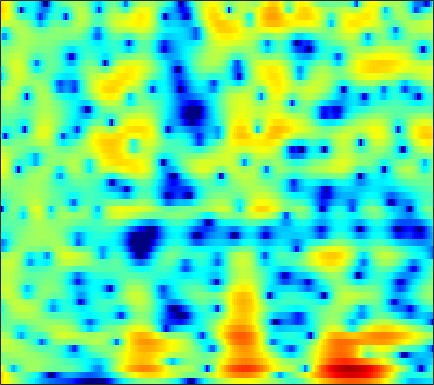

Source data for this figure (header and first rows):
7.3543, 6.7509, 5.9067, 5.0178, 4.3239, 3.3665, 2.3727, 1.6066, 0.56272, -0.50331, -1.5882, -2.4083, -3.4989, -4.5805, -5.3792, -6.4224, -7.4358, -8.177, -9.1467, -10.092, -10.965, -11.557, -12.238, -12.78
8.165, 7.196, 5.869, 4.533, 3.553, 2.323, 1.229, 0.52, -0.2721, -0.9209, -1.487, -1.894, -2.462, -3.111, -3.679, -4.584, -5.7, -6.705, -8.331, -10.39, -13.09, -15.84, -21.58, -40.63
5.332, 3.877, 1.567, -1.36, -4.132, -8.45, -9.752, -7.41, -4.253, -2.048, -0.5746, 0.1874, 0.8769, 1.276, 1.422, 1.447, 1.306, 1.107, 0.7495, 0.3344, -0.08652, -0.3768, -0.6963, -0.9157
-0.4298, -0.3282, -0.2983, -0.333, -0.3591, -0.3416, -0.236, -0.09352, 0.166, 0.4634, 0.7363, 0.9041, 1.064, 1.153, 1.18, 1.164, 1.092, 0.9985, 0.8235, 0.6015, 0.345, 0.1355, -0.1518, -0.4427
-0.502, -0.01348, 0.4858, 0.8413, 1.037, 1.222, 1.332, 1.378, 1.406, 1.413, 1.393, 1.354, 1.262, 1.124, 0.9975, 0.8076, 0.5984, 0.4295, 0.1872, -0.07485, -0.3627, -0.5997, -0.9478, -1.338
2.119, 2.241, 2.361, 2.417, 2.419, 2.37, 2.247, 2.101, 1.845, 1.538, 1.198, 0.9183, 0.5022, 0.02512, -0.3701, -0.9238, -1.464, -1.82, -2.176, -2.358, -2.375, -2.318, -2.203, -2.126
3.364, 3.393, 3.31, 3.07, 2.798, 2.355, 1.847, 1.434, 0.8743, 0.3291, -0.1787, -0.5409, -1.062, -1.734, -2.435, -3.775, -5.779, -7.923, -11.89, -14.43, -10.49, -7.361, -4.321, -2.25
1.74, 1.856, 1.708, 1.161, 0.4598, -0.9158, -2.866, -4.8, -8.053, -10.71, -9.396, -7.295, -5.058, -3.643, -3.035, -2.736, -2.91, -3.232, -3.578, -3.388, -2.535, -1.632, -0.3384, 0.8828
-1.207, -0.8584, -0.6768, -0.819, -1.177, -2.017, -3.154, -4.066, -5.126, -5.678, -5.372, -4.648, -3.461, -2.378, -1.707, -0.9935, -0.4513, -0.1432, 0.1913, 0.5048, 0.8526, 1.138, 1.514, 1.864
-2.27, -1.823, -1.351, -0.9756, -0.7646, -0.6316, -0.6229, -0.6395, -0.6106, -0.5236, -0.3882, -0.2408, 0.005434, 0.2416, 0.3878, 0.5408, 0.6672, 0.7428, 0.7951, 0.7775, 0.7171, 0.6732, 0.6329, 0.5966
-2.977, -2.268, -1.399, -0.6404, -0.1116, 0.5282, 1.023, 1.275, 1.514, 1.703, 1.841, 1.896, 1.914, 1.866, 1.779, 1.576, 1.273, 0.9921, 0.5493, 0.01321, -0.608, -1.099, -1.717, -2.216
-5.226, -3.405, -1.446, -0.0003916, 0.8017, 1.633, 2.27, 2.615, 2.902, 3.041, 3.074, 3.03, 2.883, 2.669, 2.465, 2.094, 1.536, 0.9732, 0.01875, -1.207, -2.828, -4.411, -7.083, -10.1
-2.572, -1.19, 0.3116, 1.509, 2.162, 2.678, 2.867, 2.892, 2.779, 2.493, 2.117, 1.846, 1.55, 1.344, 1.233, 1.116, 0.9322, 0.6602, 0.03886, -0.9067, -2.224, -3.509, -5.599, -7.719
2.073, 2.514, 2.932, 3.138, 3.192, 3.052, 2.536, 1.893, 0.6947, -0.9617, -3.071, -4.734, -6.133, -5.535, -4.285, -2.611, -1.282, -0.5623, -0.005471, 0.1412, 0.04833, -0.1272, -0.4687, -0.8628
3.209, 3.359, 3.465, 3.325, 3.062, 2.568, 1.813, 0.9644, -0.5452, -2.517, -5.119, -7.362, -9.408, -8.323, -6.389, -4.036, -2.361, -1.44, -0.5182, 0.07793, 0.3883, 0.4879, 0.49, 0.3582
2.676, 2.77, 2.803, 2.732, 2.544, 2.113, 1.57, 1.089, 0.3271, -0.5121, -1.323, -1.818, -2.215, -2.328, -2.25, -1.92, -1.463, -1.147, -0.7871, -0.4632, -0.2385, -0.1548, -0.1387, -0.2235
2.196, 2.398, 2.491, 2.494, 2.43, 2.161, 1.746, 1.409, 0.875, 0.2816, -0.2786, -0.6796, -1.135, -1.421, -1.545, -1.648, -1.61, -1.504, -1.352, -1.212, -1.045, -0.9259, -0.8139, -0.7683
2.228, 2.583, 2.847, 2.87, 2.823, 2.634, 2.195, 1.747, 1.018, 0.1613, -0.7706, -1.501, -2.417, -3.034, -3.256, -3.364, -3.315, -3.165, -2.916, -2.731, -2.525, -2.29, -1.896, -1.447
2.489, 2.816, 3.212, 3.384, 3.335, 3.169, 2.777, 2.224, 1.2, -0.2954, -2.411, -4.431, -7.852, -11.03, -10.87, -8.389, -6.449, -5.734, -5.484, -5.82, -6.536, -6.834, -6.052, -4.136
0.4578, 0.6269, 1.015, 1.667, 2.036, 2.301, 2.417, 2.279, 1.689, 0.5841, -1.033, -2.581, -5.117, -6.964, -6.858, -5.789, -4.573, -4.173, -4.634, -6.08, -9.086, -12.07, -10.64, -5.678
-9.457, -9.849, -7.881, -5.093, -3.154, -1.305, -0.1552, 0.4565, 0.8575, 0.9584, 0.7618, 0.5053, 0.2079, -0.1311, -0.2651, -0.2755, -0.374, -0.4071, -0.5401, -0.8033, -0.9406, -0.9197, -0.6021, 0.08006
-11.54, -12.13, -10.3, -7.251, -5.549, -3.503, -2.01, -1.211, -0.3896, 0.2098, 0.5775, 0.7453, 0.9422, 1.039, 1.066, 1.159, 1.174, 1.168, 1.209, 1.192, 1.213, 1.246, 1.3, 1.391
-5.746, -5.465, -5.091, -4.337, -3.646, -2.874, -2.034, -1.493, -0.8455, -0.3345, 0.1199, 0.4188, 0.6988, 0.9907, 1.16, 1.298, 1.462, 1.521, 1.56, 1.599, 1.571, 1.542, 1.482, 1.361
-3.642, -3.5, -3.072, -2.837, -2.525, -2.078, -1.759, -1.46, -1.099, -0.7607, -0.4054, -0.1153, 0.271, 0.6299, 0.9093, 1.197, 1.406, 1.535, 1.583, 1.571, 1.494, 1.399, 1.253, 1.084
-2.54, -2.522, -2.179, -1.915, -1.835, -1.596, -1.599, -1.654, -1.79, -1.802, -1.623, -1.326, -0.5787, 0.1749, 0.7201, 1.405, 1.766, 1.928, 1.95, 1.711, 1.372, 1.058, 0.6601, 0.4246
-3.241, -2.883, -2.402, -1.33, -0.8629, -0.7123, -0.9117, -1.647, -3.351, -5.933, -7.888, -6.571, -3.054, -0.08985, 1.425, 2.807, 3.549, 3.659, 3.393, 2.525, 1.097, -0.2891, -2.249, -3.226
-27.19, -14.64, -6.396, -3.131, -1.381, -0.2789, -0.04672, -0.3678, -1.481, -3.295, -4.184, -3.449, -0.7964, 1.425, 2.853, 3.972, 4.547, 4.569, 3.988, 2.808, 0.6993, -1.55, -5.953, -9.15
-5.566, -5, -4.105, -2.596, -1.881, -0.864, -0.3555, -0.07776, 0.0763, 0.2382, 0.4754, 0.7964, 1.317, 1.948, 2.309, 2.728, 2.829, 2.775, 2.4, 1.761, 0.9005, 0.1775, -0.6884, -1.287
-2.305, -1.974, -1.672, -1.154, -0.8444, -0.4315, -0.0597, 0.1709, 0.433, 0.7242, 0.9297, 1.164, 1.351, 1.629, 1.712, 1.833, 1.797, 1.707, 1.49, 1.123, 0.6879, 0.3001, -0.1778, -0.6764
-0.6647, -0.5622, -0.2346, -0.1516, 0.05446, 0.1277, 0.2939, 0.3768, 0.5251, 0.6693, 0.8403, 0.9637, 1.144, 1.266, 1.368, 1.388, 1.385, 1.275, 1.098, 0.8019, 0.4336, 0.102, -0.4024, -0.9382
0.909, 1.007, 1.023, 0.9195, 0.7466, 0.5594, 0.3049, 0.1905, 0.129, 0.1508, 0.366, 0.4981, 0.8063, 1.003, 1.182, 1.313, 1.372, 1.355, 1.192, 0.9405, 0.5208, 0.1257, -0.5799, -1.401
3.182, 3.223, 2.747, 2.177, 1.388, 0.3319, -0.9112, -1.655, -2.205, -1.96, -1.34, -0.688, -0.0133, 0.6518, 0.9382, 1.329, 1.521, 1.664, 1.697, 1.588, 1.248, 0.8125, -0.04894, -1.389
5.41, 5.158, 4.285, 3.052, 1.584, -1.039, -5.175, -10.31, -19.44, -9.39, -5.192, -3.212, -1.918, -1.098, -0.8903, -0.6384, -0.3341, 0.002433, 0.6044, 1.099, 1.402, 1.391, 1.053, 0.2104
5.519, 4.988, 4.245, 3.004, 1.955, 0.09161, -1.93, -3.352, -4.54, -4.55, -4.058, -3.94, -4.088, -5.295, -6.562, -9.269, -10.05, -8.311, -5.006, -2.509, -0.8083, 0.003827, 0.6036, 0.7884
4.508, 4.041, 3.44, 2.593, 2.064, 1.147, 0.3434, -0.2611, -0.9429, -1.555, -2.131, -2.736, -3.695, -5.359, -6.742, -9.382, -10.09, -8.599, -5.672, -3.236, -1.572, -0.6523, 0.1126, 0.5467
2.78, 2.431, 1.782, 1.375, 1.043, 0.7571, 0.4777, 0.2587, -0.02581, -0.3141, -0.6752, -0.8624, -1.324, -1.607, -1.92, -2.004, -1.856, -1.605, -0.9538, -0.3244, 0.2461, 0.5058, 0.6915, 0.6123
-0.4163, -1.218, -2.011, -1.84, -1.661, -1.06, -0.6838, -0.4333, -0.2779, -0.1775, -0.1254, -0.01494, 0.1708, 0.5349, 0.7628, 1.25, 1.636, 2.006, 2.324, 2.548, 2.587, 2.433, 1.982, 1.163
-6.193, -11.45, -17.93, -10.02, -6.193, -3.829, -2.525, -2.126, -2.078, -2.379, -2.505, -2.441, -1.502, -0.3602, 0.7865, 1.967, 3.06, 3.669, 4.237, 4.532, 4.474, 4.235, 3.529, 2.367
-3.485, -4.817, -5.533, -4.783, -4.341, -3.462, -3.291, -3.693, -5.048, -7.93, -13.97, -20.1, -10.44, -4.615, -1.984, 0.562, 2.335, 3.234, 4.124, 4.582, 4.687, 4.54, 4.045, 3.208
-1.874, -2.081, -2.027, -1.966, -2.127, -2.181, -2.552, -3.027, -3.982, -5.057, -6.029, -6.176, -4.973, -3.134, -1.732, 0.008599, 1.316, 2.138, 2.908, 3.364, 3.558, 3.514, 3.256, 2.771
-1.812, -1.448, -1.102, -1.085, -0.9893, -1.125, -1.351, -1.55, -1.872, -2.092, -2.227, -2.128, -1.756, -1.202, -0.599, 0.1666, 0.8916, 1.416, 1.917, 2.271, 2.445, 2.434, 2.271, 1.94
-0.9826, -0.4632, -0.1643, 0.02437, 0.09295, -0.0414, -0.2632, -0.4987, -0.8277, -1.218, -1.443, -1.488, -1.432, -1.048, -0.704, -0.1174, 0.532, 0.9037, 1.383, 1.702, 1.832, 1.832, 1.664, 1.335
0.8481, 1.12, 1.444, 1.643, 1.518, 1.303, 0.8309, 0.2989, -0.5954, -1.68, -2.757, -3.425, -3.679, -3.106, -2.365, -1.145, -0.05965, 0.6157, 1.291, 1.672, 1.79, 1.727, 1.448, 0.9764
2.218, 2.543, 2.958, 3.079, 3.038, 2.757, 2.095, 1.329, -0.2325, -2.527, -6.234, -11.24, -19.53, -9.662, -5.412, -2.239, -0.2259, 0.8337, 1.641, 2.007, 1.987, 1.708, 1.065, 0.1488
0.9314, 1.673, 2.338, 2.829, 3.161, 3.189, 2.9, 2.457, 1.507, 0.1466, -1.48, -2.622, -3.264, -2.599, -1.672, -0.2975, 0.7811, 1.287, 1.69, 1.704, 1.304, 0.716, -0.4975, -2.266
-3.458, -2.121, -0.3847, 1.102, 1.854, 2.583, 2.957, 2.999, 2.836, 2.456, 1.933, 1.602, 1.243, 1.002, 0.9602, 1.019, 1.042, 1.034, 0.9557, 0.6682, 0.09748, -0.5344, -1.771, -3.61
-9.319, -5.722, -2.295, -0.03473, 1.189, 2.426, 3.168, 3.465, 3.571, 3.407, 3.031, 2.63, 1.949, 1.219, 0.7033, 0.01237, -0.4595, -0.6008, -0.7027, -0.7268, -0.8289, -1.04, -1.569, -2.396
-4.975, -3.062, -0.8624, 0.9739, 2.098, 3.12, 3.781, 4.055, 4.101, 3.812, 3.209, 2.492, 1.188, -0.5231, -2.126, -4.577, -6.381, -6.441, -5.043, -3.371, -2.131, -1.565, -1.208, -1.211
-0.6613, 0.06412, 1.129, 2.145, 2.78, 3.389, 3.788, 3.925, 3.852, 3.472, 2.762, 1.941, 0.429, -1.702, -3.897, -8.108, -13.41, -12.59, -7.894, -4.739, -2.813, -1.902, -1.213, -0.9655
0.4205, 0.7807, 1.324, 1.827, 2.139, 2.533, 2.796, 2.885, 2.858, 2.627, 2.143, 1.618, 0.7747, -0.2623, -1.158, -2.242, -2.938, -3.042, -2.778, -2.227, -1.652, -1.307, -1.042, -1.052
-0.2373, -0.07666, 0.1279, 0.4165, 0.7205, 1.137, 1.491, 1.694, 1.858, 1.879, 1.752, 1.583, 1.24, 0.8116, 0.4712, 0.08016, -0.2251, -0.4003, -0.5006, -0.5045, -0.4795, -0.4843, -0.5438, -0.7228
-2.366, -2.724, -2.73, -2.148, -1.489, -0.6126, 0.2057, 0.7155, 1.21, 1.509, 1.662, 1.683, 1.559, 1.355, 1.205, 0.9699, 0.7337, 0.5614, 0.4087, 0.2984, 0.2098, 0.1444, 0.04034, -0.08554
-7.33, -10.91, -11.16, -6.913, -4.472, -2.02, -0.3722, 0.4881, 1.273, 1.731, 1.927, 1.918, 1.812, 1.599, 1.382, 1.029, 0.6951, 0.5184, 0.3115, 0.1968, 0.1808, 0.2237, 0.2939, 0.3556
-3.122, -4.985, -5.327, -3.436, -1.743, -0.07598, 1.048, 1.613, 2.065, 2.243, 2.161, 1.974, 1.623, 1.096, 0.5464, -0.2282, -0.9898, -1.441, -1.848, -1.866, -1.534, -1.157, -0.6074, -0.1591
4.011, 3.562, 3.184, 3.011, 2.947, 2.785, 2.544, 2.283, 1.841, 1.361, 0.8958, 0.5687, -0.1169, -1.099, -2.094, -3.761, -6.02, -8.195, -10.19, -9.301, -6.936, -5.318, -3.574, -2.344
7.061, 6.804, 6.188, 5.335, 4.465, 3.174, 1.576, 0.1914, -1.712, -3.176, -3.659, -3.611, -3.646, -4.106, -4.801, -6.554, -9.313, -12.45, -16.43, -14.72, -11.06, -8.813, -6.612, -4.957
8.043, 7.666, 6.841, 5.639, 4.445, 2.419, -0.3902, -3.313, -9.371, -27.52, -13.95, -9.51, -6.759, -5.777, -5.695, -6.416, -7.71, -9.028, -10.62, -11.88, -12.26, -11.64, -9.773, -7.596
7.511, 7.034, 6.202, 5.075, 4.072, 2.367, 0.3404, -1.354, -3.54, -5.167, -5.741, -5.559, -5.236, -5.138, -5.388, -6.015, -7.168, -8.341, -10.77, -14.75, -23.36, -24.3, -14.24, -9.395
